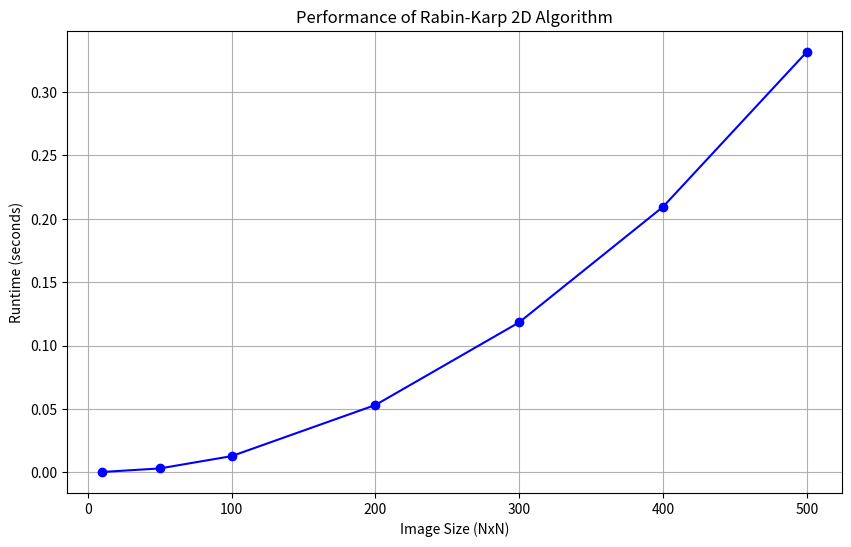

The script that saved this image:
import matplotlib.pyplot as plt
import numpy as np
import time


def hash_matrix(matrix, mod=2 ** 61 - 1):
    """ Hash a KxK matrix using base hashing and bitwise operations. """
    K = len(matrix)
    hash_val = 0
    for row in matrix:
        for value in row:
            hash_val = (hash_val * 257 & mod) ^ value
    return hash_val


def rabin_karp_2d(image, K):
    M = len(image)
    N = len(image[0])
    if K > M or K > N:
        return False
    top_right_corner = [image[i][N - K:N] for i in range(K)]
    target_hash = hash_matrix(top_right_corner)
    for start_row in range(M - K + 1):
        for start_col in range(N - K + 1):
            submatrix = [image[i][start_col:start_col + K] for i in range(start_row, start_row + K)]
            submatrix_hash = hash_matrix(submatrix)
            if start_row == 0 and start_col == N - K:
                continue
            if submatrix_hash == target_hash:
                return True
    return False


# Parameters
image_sizes = [10, 50, 100, 200, 300, 400, 500]  # Varying image sizes (NxN)
K = 3  # Sub-region size
times = []

# Generate test images and measure runtime
for size in image_sizes:
    # Create a random image of given size
    image = np.random.randint(0, 256, (size, size)).tolist()
    start_time = time.time()
    rabin_karp_2d(image, K)
    end_time = time.time()
    times.append(end_time - start_time)

# Plotting
plt.figure(figsize=(10, 6))
plt.plot(image_sizes, times, marker='o', linestyle='-', color='b')
plt.title('Performance of Rabin-Karp 2D Algorithm')
plt.xlabel('Image Size (NxN)')
plt.ylabel('Runtime (seconds)')
plt.grid(True)
plt.show()
